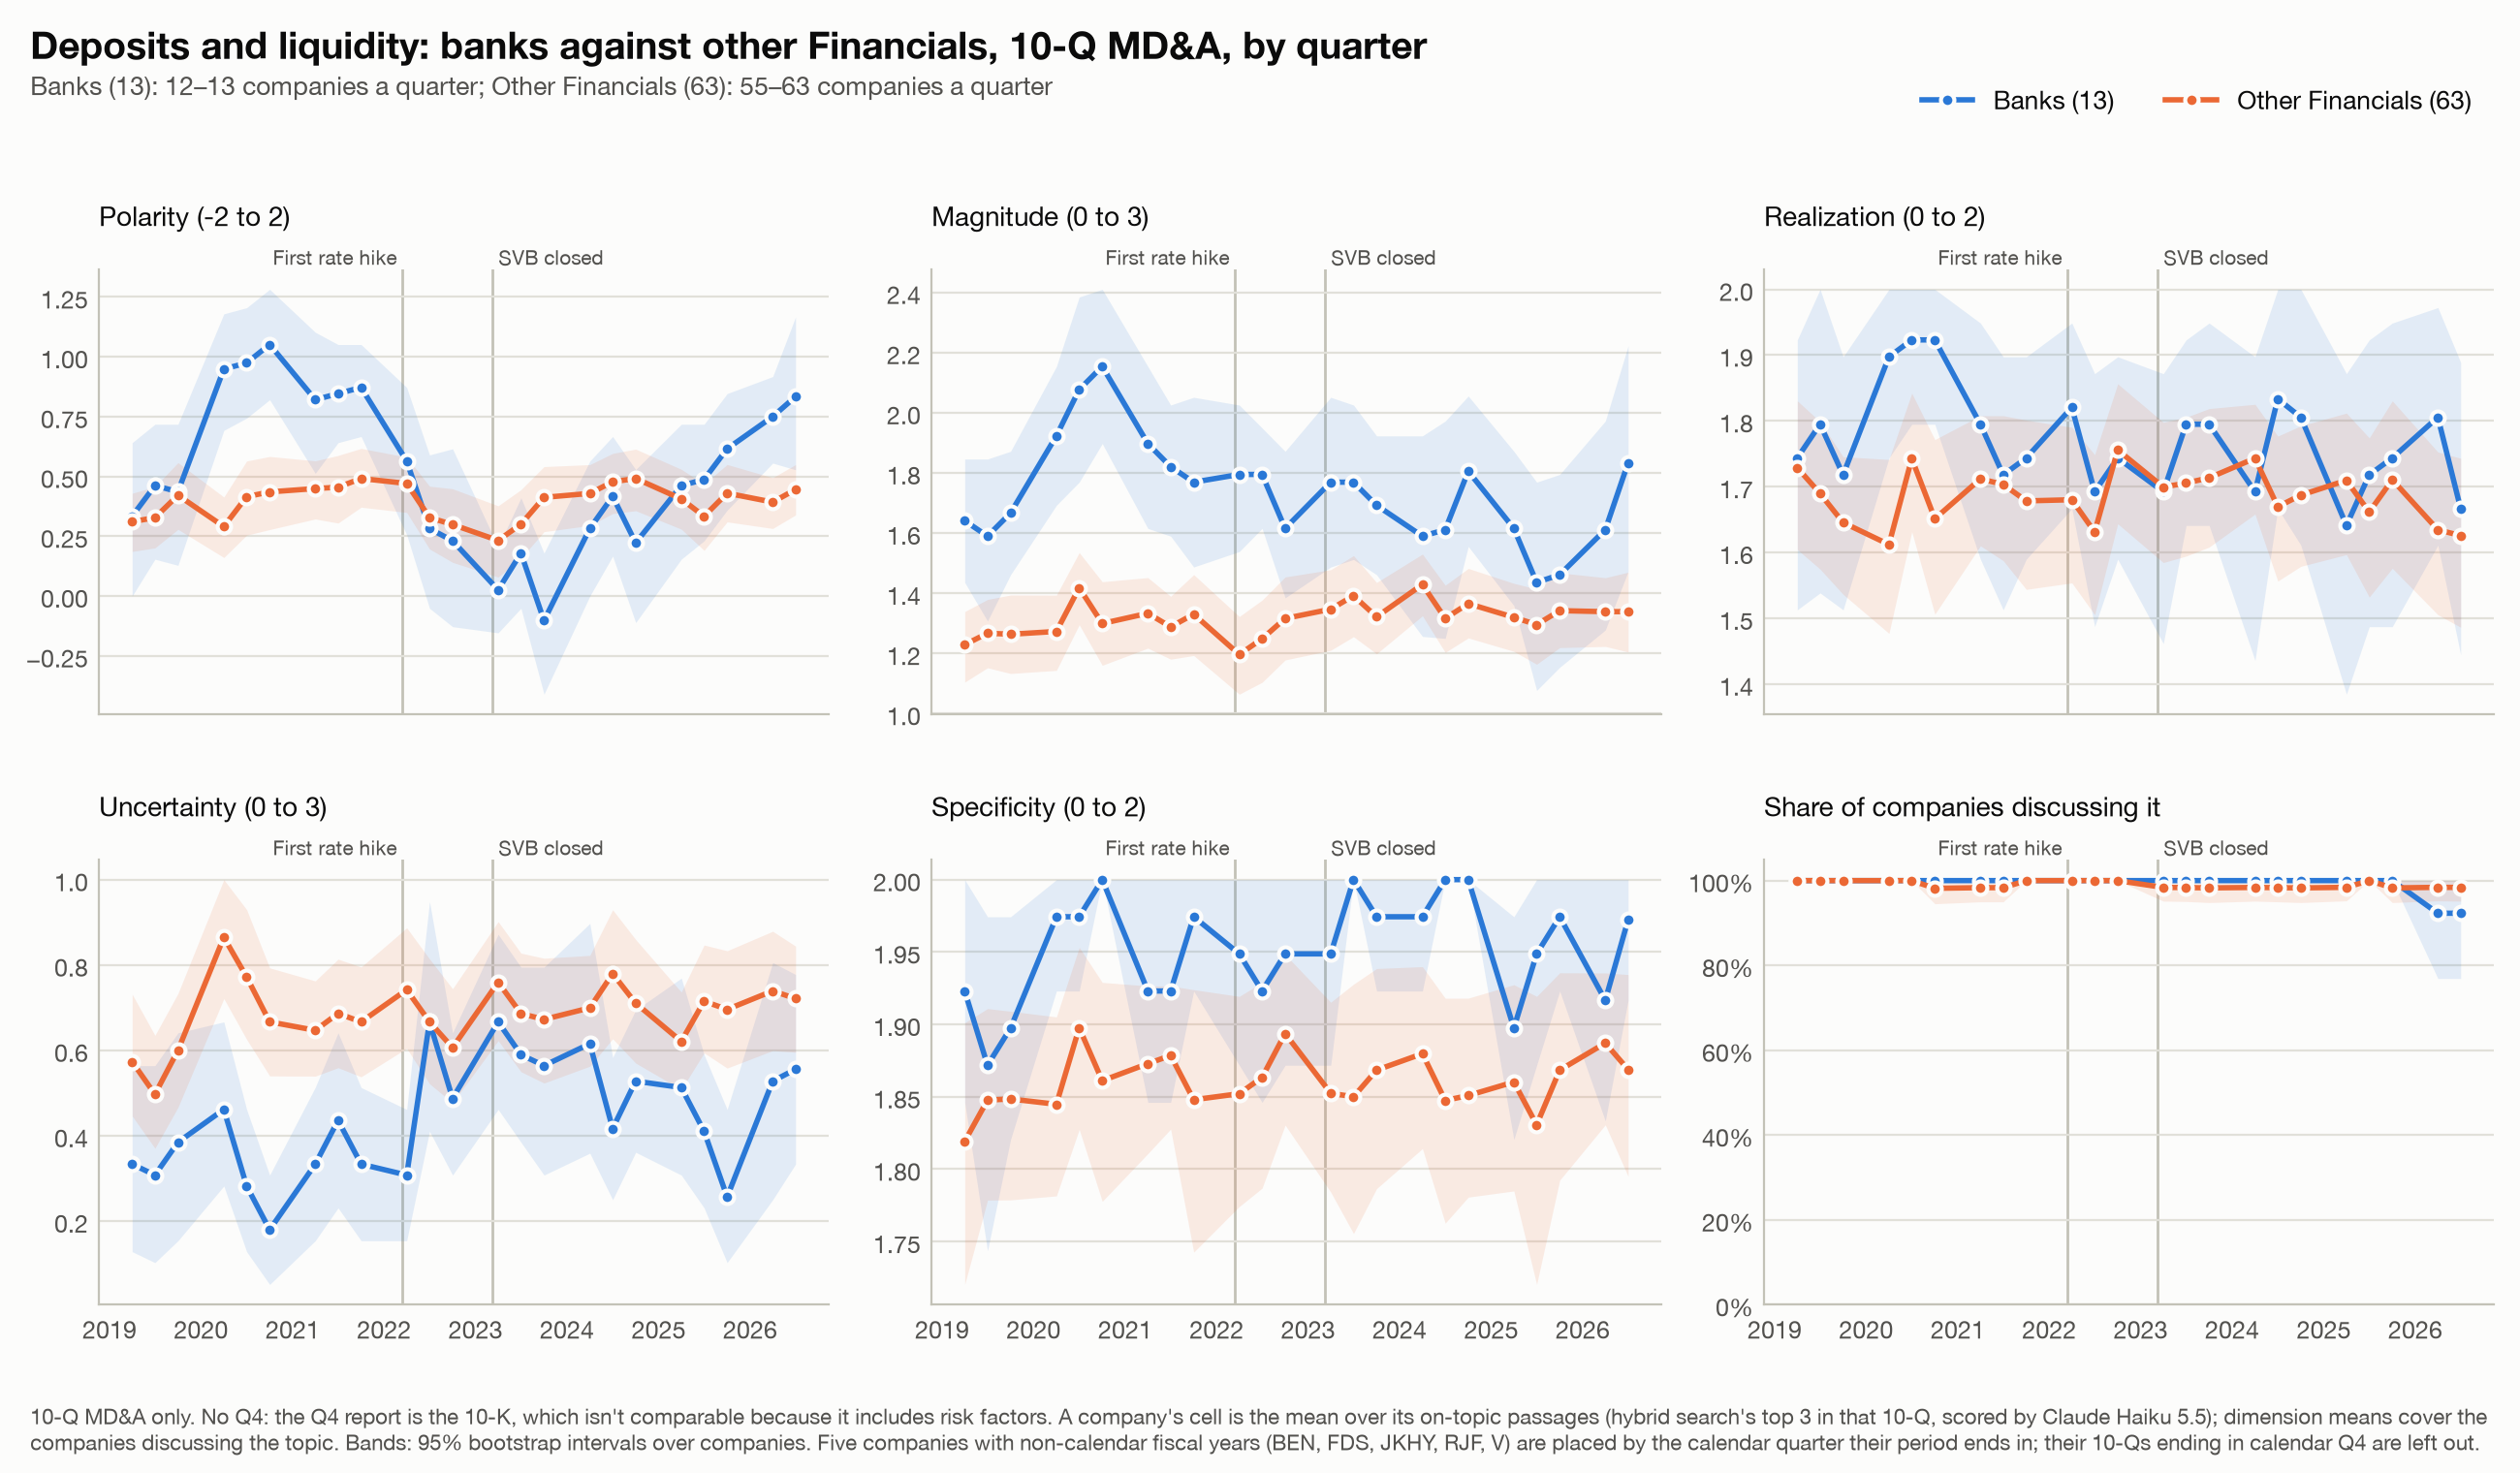

Source data for this figure (header and first rows):
group, quarter, measure, mean, lo, hi, n
Banks (13), 2019Q1, polarity, 0.3333, -1.708035422500241e-17, 0.641, 13
Banks (13), 2019Q1, magnitude, 1.641, 1.436, 1.846, 13
Banks (13), 2019Q1, realization, 1.744, 1.513, 1.923, 13
Banks (13), 2019Q1, uncertainty, 0.3333, 0.1282, 0.5641, 13
Banks (13), 2019Q1, specificity, 1.923, 1.846, 2.0, 13
Banks (13), 2019Q1, discussed, 1.0, 1.0, 1.0, 13
Banks (13), 2019Q2, polarity, 0.4615, 0.1538, 0.7179, 13
Banks (13), 2019Q2, magnitude, 1.59, 1.308, 1.846, 13
Banks (13), 2019Q2, realization, 1.795, 1.538, 2.0, 13
Banks (13), 2019Q2, uncertainty, 0.3077, 0.1026, 0.5641, 13
Banks (13), 2019Q2, specificity, 1.872, 1.744, 1.974, 13
Banks (13), 2019Q2, discussed, 1.0, 1.0, 1.0, 13
Banks (13), 2019Q3, polarity, 0.4359, 0.1282, 0.7179, 13
Banks (13), 2019Q3, magnitude, 1.667, 1.462, 1.872, 13
Banks (13), 2019Q3, realization, 1.718, 1.513, 1.897, 13
Banks (13), 2019Q3, uncertainty, 0.3846, 0.1538, 0.641, 13
Banks (13), 2019Q3, specificity, 1.897, 1.821, 1.974, 13
Banks (13), 2019Q3, discussed, 1.0, 1.0, 1.0, 13
Banks (13), 2020Q1, polarity, 0.9487, 0.6923, 1.179, 13
Banks (13), 2020Q1, magnitude, 1.923, 1.692, 2.154, 13
Banks (13), 2020Q1, realization, 1.897, 1.744, 2.0, 13
Banks (13), 2020Q1, uncertainty, 0.4615, 0.2821, 0.6667, 13
Banks (13), 2020Q1, specificity, 1.974, 1.923, 2.0, 13
Banks (13), 2020Q1, discussed, 1.0, 1.0, 1.0, 13
Banks (13), 2020Q2, polarity, 0.9744, 0.7436, 1.205, 13
Banks (13), 2020Q2, magnitude, 2.077, 1.769, 2.385, 13
Banks (13), 2020Q2, realization, 1.923, 1.795, 2.0, 13
Banks (13), 2020Q2, uncertainty, 0.2821, 0.1282, 0.4615, 13
Banks (13), 2020Q2, specificity, 1.974, 1.923, 2.0, 13
Banks (13), 2020Q2, discussed, 1.0, 1.0, 1.0, 13
Banks (13), 2020Q3, polarity, 1.051, 0.8205, 1.282, 13
Banks (13), 2020Q3, magnitude, 2.154, 1.897, 2.41, 13
Banks (13), 2020Q3, realization, 1.923, 1.795, 2.0, 13
Banks (13), 2020Q3, uncertainty, 0.1795, 0.05128, 0.3077, 13
Banks (13), 2020Q3, specificity, 2.0, 2.0, 2.0, 13
Banks (13), 2020Q3, discussed, 1.0, 1.0, 1.0, 13
Banks (13), 2021Q1, polarity, 0.8205, 0.5128, 1.103, 13
Banks (13), 2021Q1, magnitude, 1.897, 1.615, 2.154, 13
Banks (13), 2021Q1, realization, 1.795, 1.59, 1.949, 13
Banks (13), 2021Q1, uncertainty, 0.3333, 0.1538, 0.5135, 13
Banks (13), 2021Q1, specificity, 1.923, 1.846, 2.0, 13
Banks (13), 2021Q1, discussed, 1.0, 1.0, 1.0, 13
Banks (13), 2021Q2, polarity, 0.8462, 0.641, 1.051, 13
Banks (13), 2021Q2, magnitude, 1.821, 1.59, 2.026, 13
Banks (13), 2021Q2, realization, 1.718, 1.513, 1.897, 13
Banks (13), 2021Q2, uncertainty, 0.4359, 0.2308, 0.641, 13
Banks (13), 2021Q2, specificity, 1.923, 1.846, 2.0, 13
Banks (13), 2021Q2, discussed, 1.0, 1.0, 1.0, 13
Banks (13), 2021Q3, polarity, 0.8718, 0.6667, 1.051, 13
Banks (13), 2021Q3, magnitude, 1.769, 1.487, 2.051, 13
Banks (13), 2021Q3, realization, 1.744, 1.59, 1.897, 13
Banks (13), 2021Q3, uncertainty, 0.3333, 0.1538, 0.5128, 13
Banks (13), 2021Q3, specificity, 1.974, 1.923, 2.0, 13
Banks (13), 2021Q3, discussed, 1.0, 1.0, 1.0, 13
Banks (13), 2022Q1, polarity, 0.5641, 0.2558, 0.8718, 13
Banks (13), 2022Q1, magnitude, 1.795, 1.538, 2.026, 13
Banks (13), 2022Q1, realization, 1.821, 1.667, 1.949, 13
Banks (13), 2022Q1, uncertainty, 0.3077, 0.1538, 0.4615, 13
Banks (13), 2022Q1, specificity, 1.949, 1.872, 2.0, 13
Banks (13), 2022Q1, discussed, 1.0, 1.0, 1.0, 13
... 216 more rows
